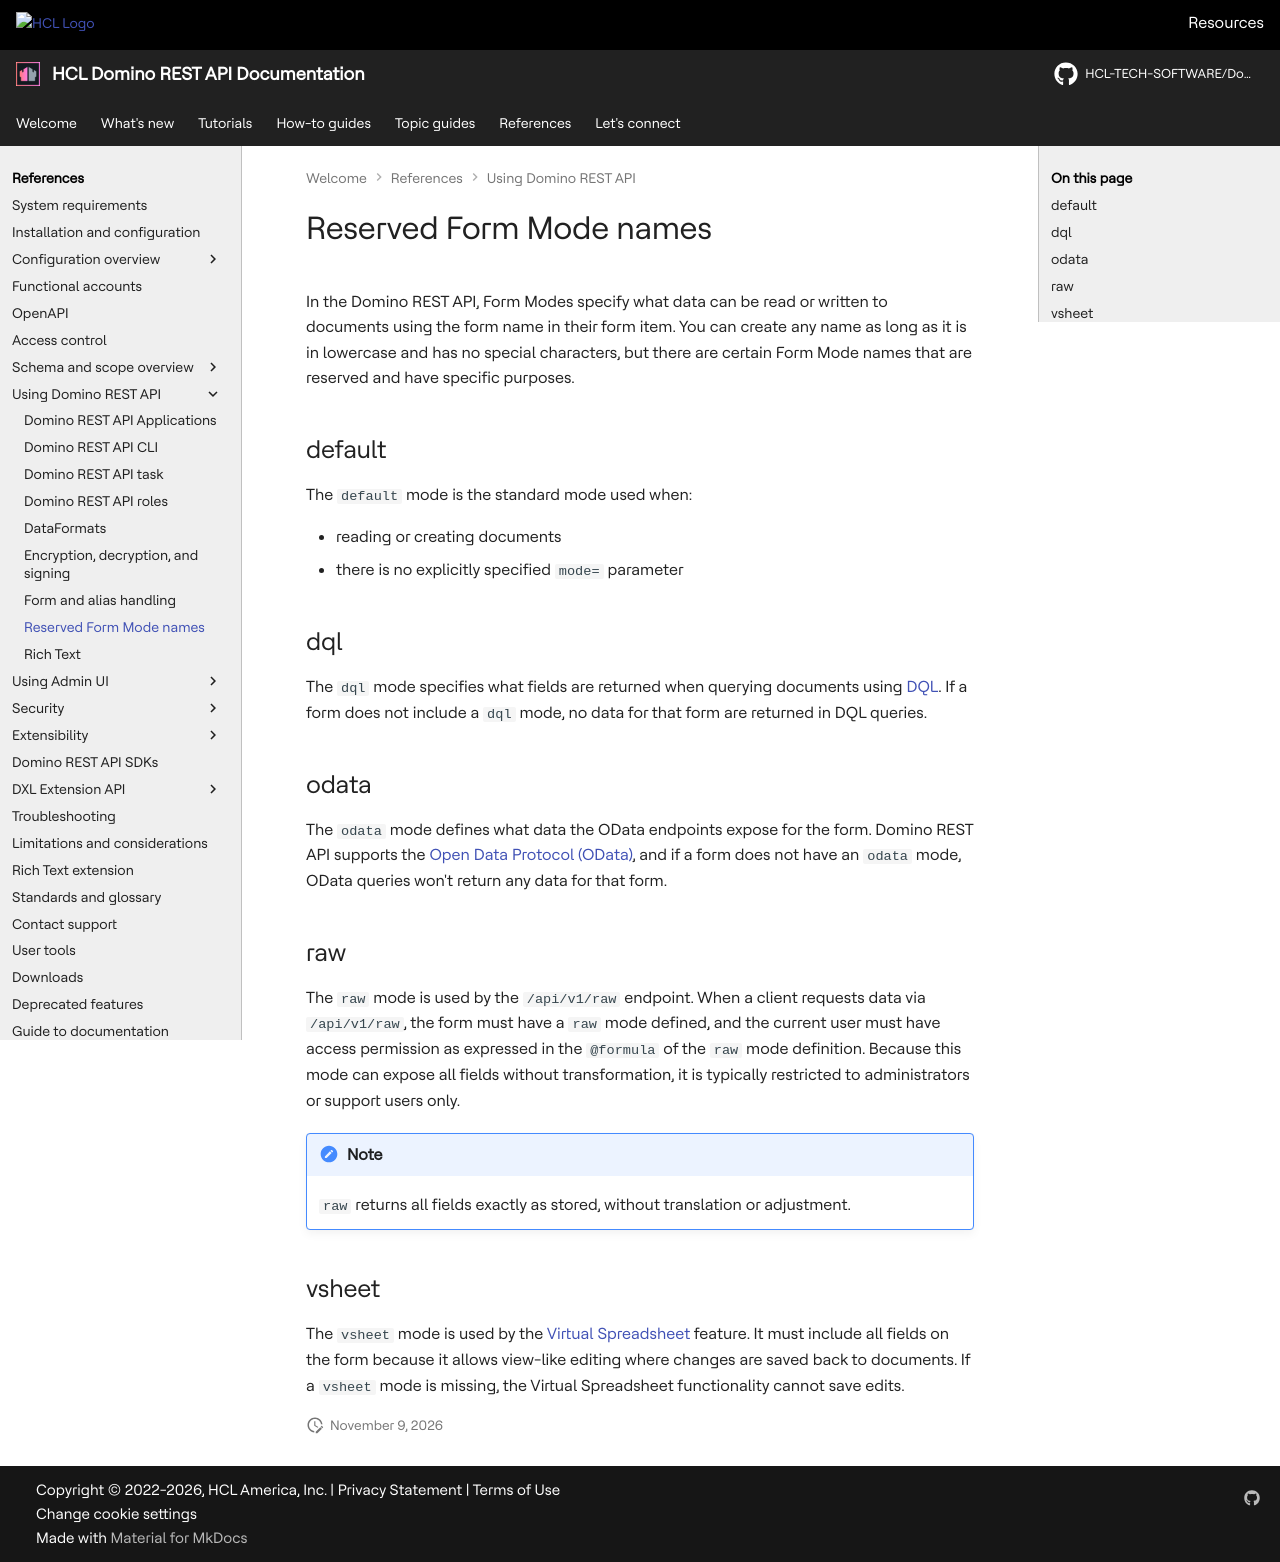

repository: HCL-TECH-SOFTWARE/Domino-rest-api · page: references/usingdominorestapi/modenames.html · generator: mkdocs

# Reserved Form Mode names

In the Domino REST API, Form Modes specify what data can be read or written to documents using the form name in their form item. You can create any name as long as it is in lowercase and has no special characters, but there are certain Form Mode names that are reserved and have specific purposes.  

## default

The `default` mode is the standard mode used when:

- reading or creating documents
- there is no explicitly specified `mode=` parameter

## dql

The `dql` mode specifies what fields are returned when querying documents using [DQL](https://help.hcltechsw.com/dom_designer/12.0.1/basic/dql_overview.html). If a form does not include a `dql` mode, no data for that form are returned in DQL queries.

## odata

The `odata` mode defines what data the OData endpoints expose for the form. Domino REST API supports the [Open Data Protocol (OData)](https://www.odata.org), and if a form does not have an `odata` mode, OData queries won't return any data for that form.

## raw

The `raw` mode is used by the `/api/v1/raw` endpoint. When a client requests data via `/api/v1/raw`, the form must have a `raw` mode defined, and the current user must have access permission as expressed in the `@formula` of the `raw` mode definition. Because this mode can expose all fields without transformation, it is typically restricted to administrators or support users only.

!!! note

    `raw` returns all fields exactly as stored, without translation or adjustment.

## vsheet

The `vsheet` mode is used by the [Virtual Spreadsheet](../../howto/production/virtualsheet.md) feature. It must include all fields on the form because it allows view-like editing where changes are saved back to documents. If a `vsheet` mode is missing, the Virtual Spreadsheet functionality cannot save edits.

<!--
Use form modes to specify what data can be read or written to documents using the form name in their form item. While you are free to pick any name (lower case, no special characters), there are names with a special purpose, namely:

## default

The `default` mode is, as the name implies, the default when creating or reading documents and in the absence of an explicitly specified `mode=` parameter

## dql

When data is queried by [DQL](https://help.hcltechsw.com/dom_designer/12.0.1/basic/dql_overview.html), forms need a `dql` mode to return values. The mode specified what data gets returned. If a form doesn't have a `dql` mode, no data will be returned for that form in a DQL query.

## odata

The `odata` mode lets you define the data that comes through OData endpoints. The API support the OData standard [Open Data Protocol(OData)](https://www.odata.org). If a form doesn't have an `odata` mode, then an OData won't return any data for that form.

## raw

Needed for `/api/v1/raw` endpoint. The endpoint `/api/v1/raw` will only return data when the mode `raw` exists for the form requested and the user has the permission, expressed in the @formula of the raw mode definition. Typically you want to restrict raw access to admin and support users.

## vsheet

The [Virtual Spreadsheet feature](../../howto/production/virtualsheet.md) uses the `vsheet` mode to save the changes made on each view entry to its respective document. It's recommended that this mode contains all fields that the form has. The Virtual Spreadsheet feature won't be able to save any changes without this mode.

!!!note
    `raw` mode returns all fields without translation or adjustment.

-->
